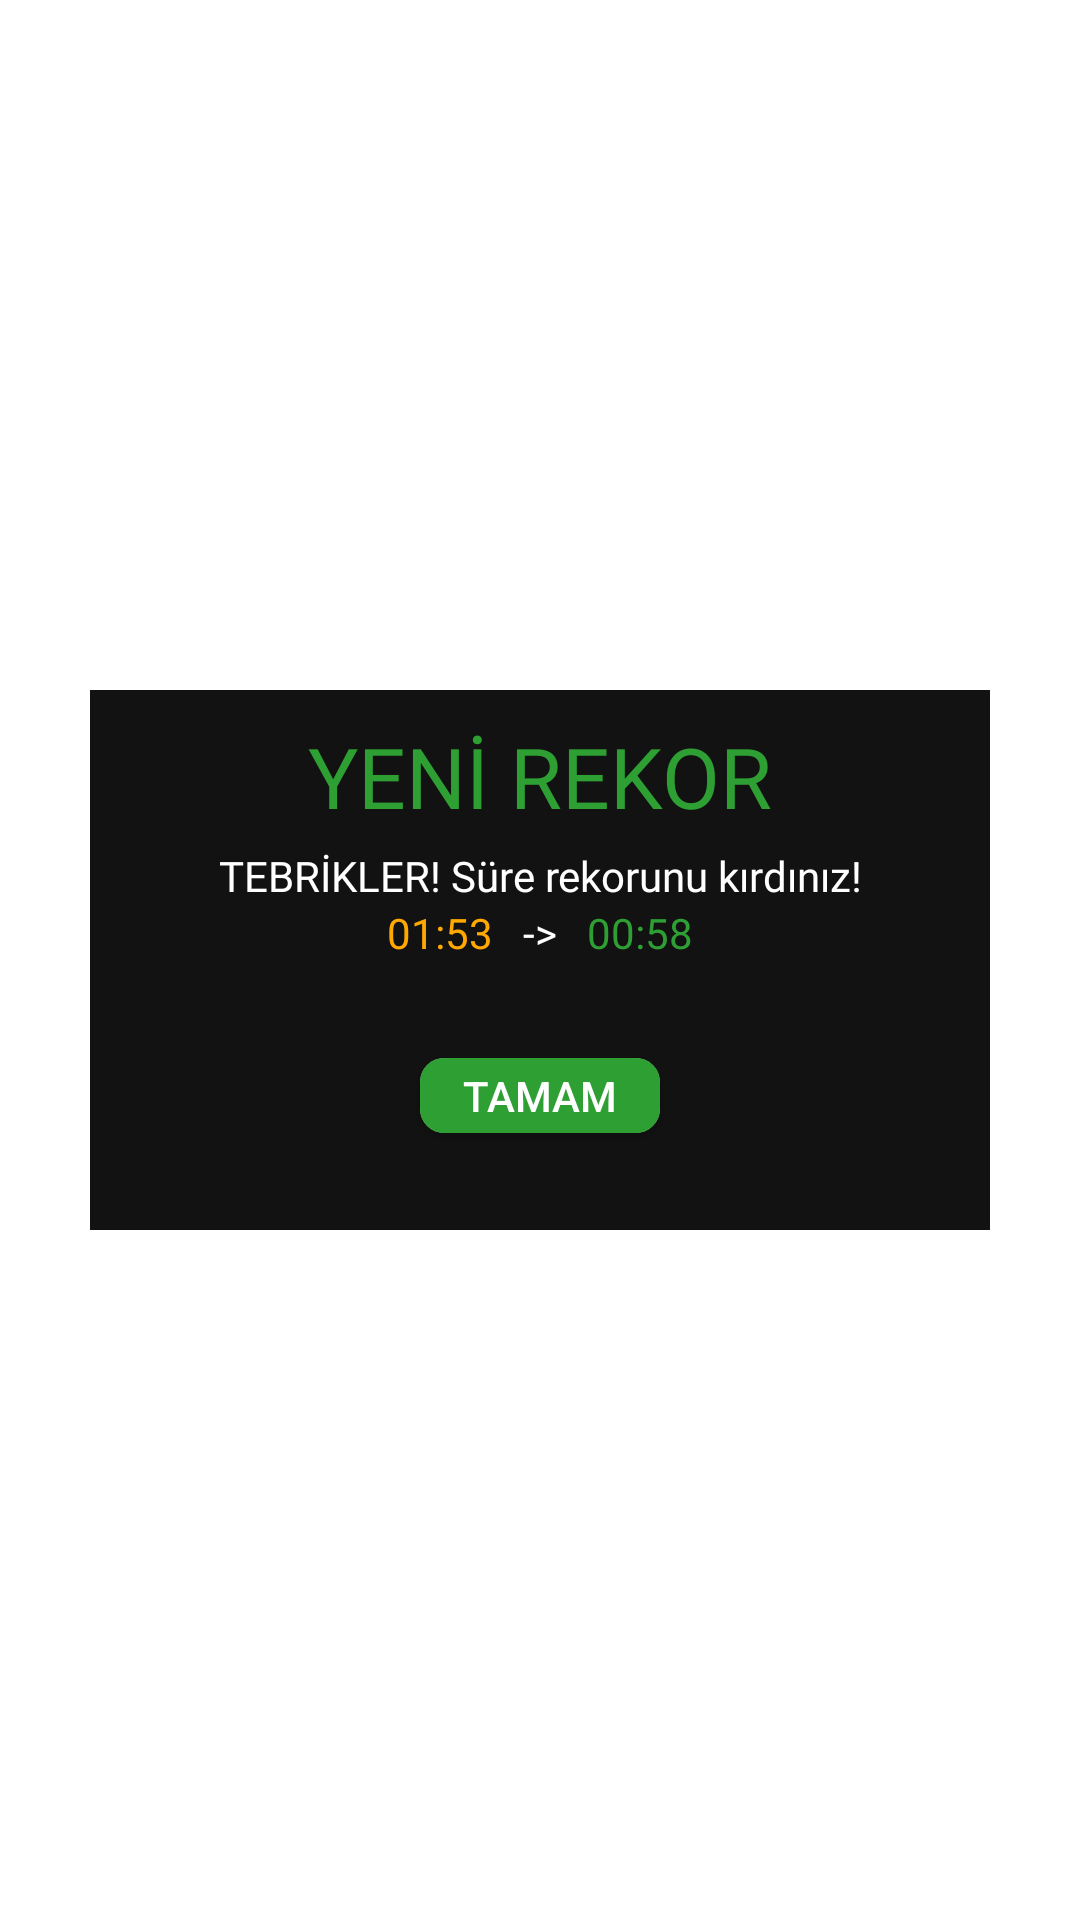

Here is an Android app screen rendered from its layout file. Give the layout XML and the strings, colors and styles it references.
<!-- AndroidManifest.xml: application theme AppTheme -->
<!-- res/layout/yeni_rekor.xml -->
<?xml version="1.0" encoding="utf-8"?>
<androidx.constraintlayout.widget.ConstraintLayout xmlns:android="http://schemas.android.com/apk/res/android"
    xmlns:app="http://schemas.android.com/apk/res-auto"
    xmlns:tools="http://schemas.android.com/tools"
    android:layout_width="match_parent"
    android:layout_height="match_parent">

    <androidx.constraintlayout.widget.ConstraintLayout
        android:layout_width="300dp"
        android:layout_height="180dp"
        android:background="@color/mainbackgroundLight"
        android:orientation="horizontal"
        app:layout_constraintBottom_toBottomOf="parent"
        app:layout_constraintEnd_toEndOf="parent"
        app:layout_constraintStart_toStartOf="parent"
        app:layout_constraintTop_toTopOf="parent">

        <TextView
            android:id="@+id/txt_tebrikler"
            android:layout_width="wrap_content"
            android:layout_height="wrap_content"
            android:layout_marginTop="10dp"
            android:fontFamily="@font/k2d_semibold"
            android:text="@string/yeni_rekor"
            android:textColor="@color/yesil"
            android:textSize="28sp"
            app:layout_constraintEnd_toEndOf="parent"
            app:layout_constraintStart_toStartOf="parent"
            app:layout_constraintTop_toTopOf="parent" />

        <TextView
            android:id="@+id/textView10"
            android:layout_width="wrap_content"
            android:layout_height="wrap_content"
            android:layout_marginStart="15dp"
            android:layout_marginTop="5dp"
            android:layout_marginEnd="15dp"
            android:fontFamily="@font/k2d_semibold"
            android:text="TEBRİKLER! Süre rekorunu kırdınız!"
            android:textColor="@color/white"
            android:textSize="14sp"
            app:layout_constraintEnd_toEndOf="parent"
            app:layout_constraintStart_toStartOf="parent"
            app:layout_constraintTop_toBottomOf="@+id/txt_tebrikler" />

        <androidx.cardview.widget.CardView
            android:layout_width="80dp"
            android:layout_height="25dp"
            app:cardCornerRadius="8dp"
            app:layout_constraintBottom_toBottomOf="parent"
            app:layout_constraintEnd_toEndOf="parent"
            app:layout_constraintStart_toStartOf="parent"
            app:layout_constraintTop_toBottomOf="@+id/textView11">

            <Button
                android:id="@+id/btn_tamam"
                android:layout_width="wrap_content"
                android:layout_height="wrap_content"
                android:background="@color/yesil"
                android:foreground="?android:attr/selectableItemBackground"
                android:text="@string/tamam"
                android:textColor="@color/white"
                tools:ignore="TouchTargetSizeCheck,TextContrastCheck" />

        </androidx.cardview.widget.CardView>

        <TextView
            android:id="@+id/txt_eskiRekor"
            android:layout_width="wrap_content"
            android:layout_height="wrap_content"
            android:layout_marginEnd="10dp"
            android:fontFamily="@font/k2d_semibold"
            android:text="01:53"
            android:textColor="@color/turuncu"
            app:layout_constraintEnd_toStartOf="@+id/textView11"
            app:layout_constraintHorizontal_bias="1.0"
            app:layout_constraintStart_toStartOf="parent"
            app:layout_constraintTop_toBottomOf="@+id/textView10" />

        <TextView
            android:id="@+id/textView11"
            android:layout_width="wrap_content"
            android:layout_height="wrap_content"
            android:fontFamily="@font/k2d_semibold"
            android:text="@string/ok"
            android:textColor="@color/white"
            app:layout_constraintEnd_toEndOf="parent"
            app:layout_constraintStart_toStartOf="parent"
            app:layout_constraintTop_toBottomOf="@+id/textView10" />

        <TextView
            android:id="@+id/txt_yeniRekor"
            android:layout_width="wrap_content"
            android:layout_height="wrap_content"
            android:layout_marginStart="10dp"
            android:fontFamily="@font/k2d_semibold"
            android:text="00:58"
            android:textColor="@color/yesil"
            app:layout_constraintEnd_toEndOf="parent"
            app:layout_constraintHorizontal_bias="0.0"
            app:layout_constraintStart_toEndOf="@+id/textView11"
            app:layout_constraintTop_toBottomOf="@+id/textView10" />


    </androidx.constraintlayout.widget.ConstraintLayout>

</androidx.constraintlayout.widget.ConstraintLayout>
<!-- resources referenced by this layout -->
<resources>
  <color name="mainbackgroundLight">#121212</color>
  <color name="turuncu">#FFA800</color>
  <color name="white">#FFFFFFFF</color>
  <color name="yesil">#2E9F33</color>
  <string name="ok">-&gt;</string>
  <string name="tamam">TAMAM</string>
  <string name="yeni_rekor">YENİ REKOR</string>
  <style name="AppTheme" parent="Theme.AppCompat.Light.NoActionBar">
          <item name="android:windowTranslucentStatus">true</item>
          <item name="android:windowTranslucentNavigation">true</item>
          <item name="android:windowBackground">@android:color/transparent</item>
      </style>
</resources>
